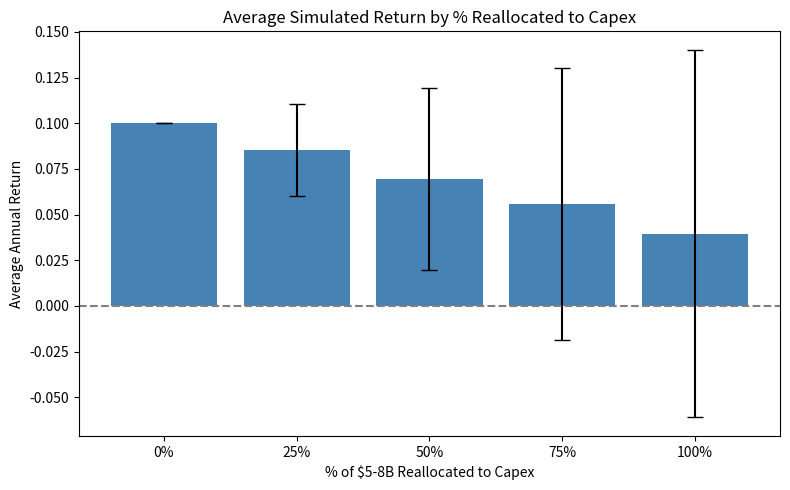

Write the Python code that produced this figure.
import numpy as np
import matplotlib.pyplot as plt
 
dividend_yield = 0.03        # TI's approximate dividend yield
normal_stock_growth = 0.07   # roughly average annual stock growth
 
capex_payoff_mean = 0.05     # conservative, since TI is a legacy/cyclical company
capex_payoff_std = 0.10      # capex payoff is uncertain
 
full_cut_penalty = 0.08      # research-grounded: ~8% price hit for a full dividend cut
 
allocation_scenarios = [0, 25, 50, 75, 100]
n_simulations = 10000
 
averages = []
risks = []
 
for pct in allocation_scenarios:
    allocation_fraction = pct / 100
    outcomes = []
 
    for i in range(n_simulations):
        # Random ingredient: how well does the capex investment pay off?
        capex_payoff = np.random.normal(capex_payoff_mean, capex_payoff_std)
 
        dividend_portion_return = (1 - allocation_fraction) * dividend_yield
        capex_portion_return = allocation_fraction * capex_payoff
        investor_penalty = allocation_fraction * full_cut_penalty
 
        total_return = normal_stock_growth + dividend_portion_return + capex_portion_return - investor_penalty
        outcomes.append(total_return)
 
    averages.append(np.mean(outcomes))
    risks.append(np.std(outcomes))
 
print("Reallocation % | Average Return")
print("-" * 35)
for pct, avg in zip(allocation_scenarios, averages):
    print(f"{pct:>13}% | {avg:>14.1%}")
 
decline = (averages[0] - averages[-1]) * 100
print(f"\nReturn declines by {decline:.1f} percentage points from 0% to 100% reallocation.")
 
plt.figure(figsize=(8, 5))
plt.bar([f"{p}%" for p in allocation_scenarios], averages, yerr=risks, capsize=6, color="steelblue")
plt.title("Average Simulated Return by % Reallocated to Capex")
plt.xlabel("% of $5-8B Reallocated to Capex")
plt.ylabel("Average Annual Return")
plt.axhline(0, color="gray", linestyle="--")
plt.tight_layout()
plt.savefig("ti_basic_simulation.png", dpi=150)
plt.show()
 
print("\nChart saved as ti_basic_simulation.png")
